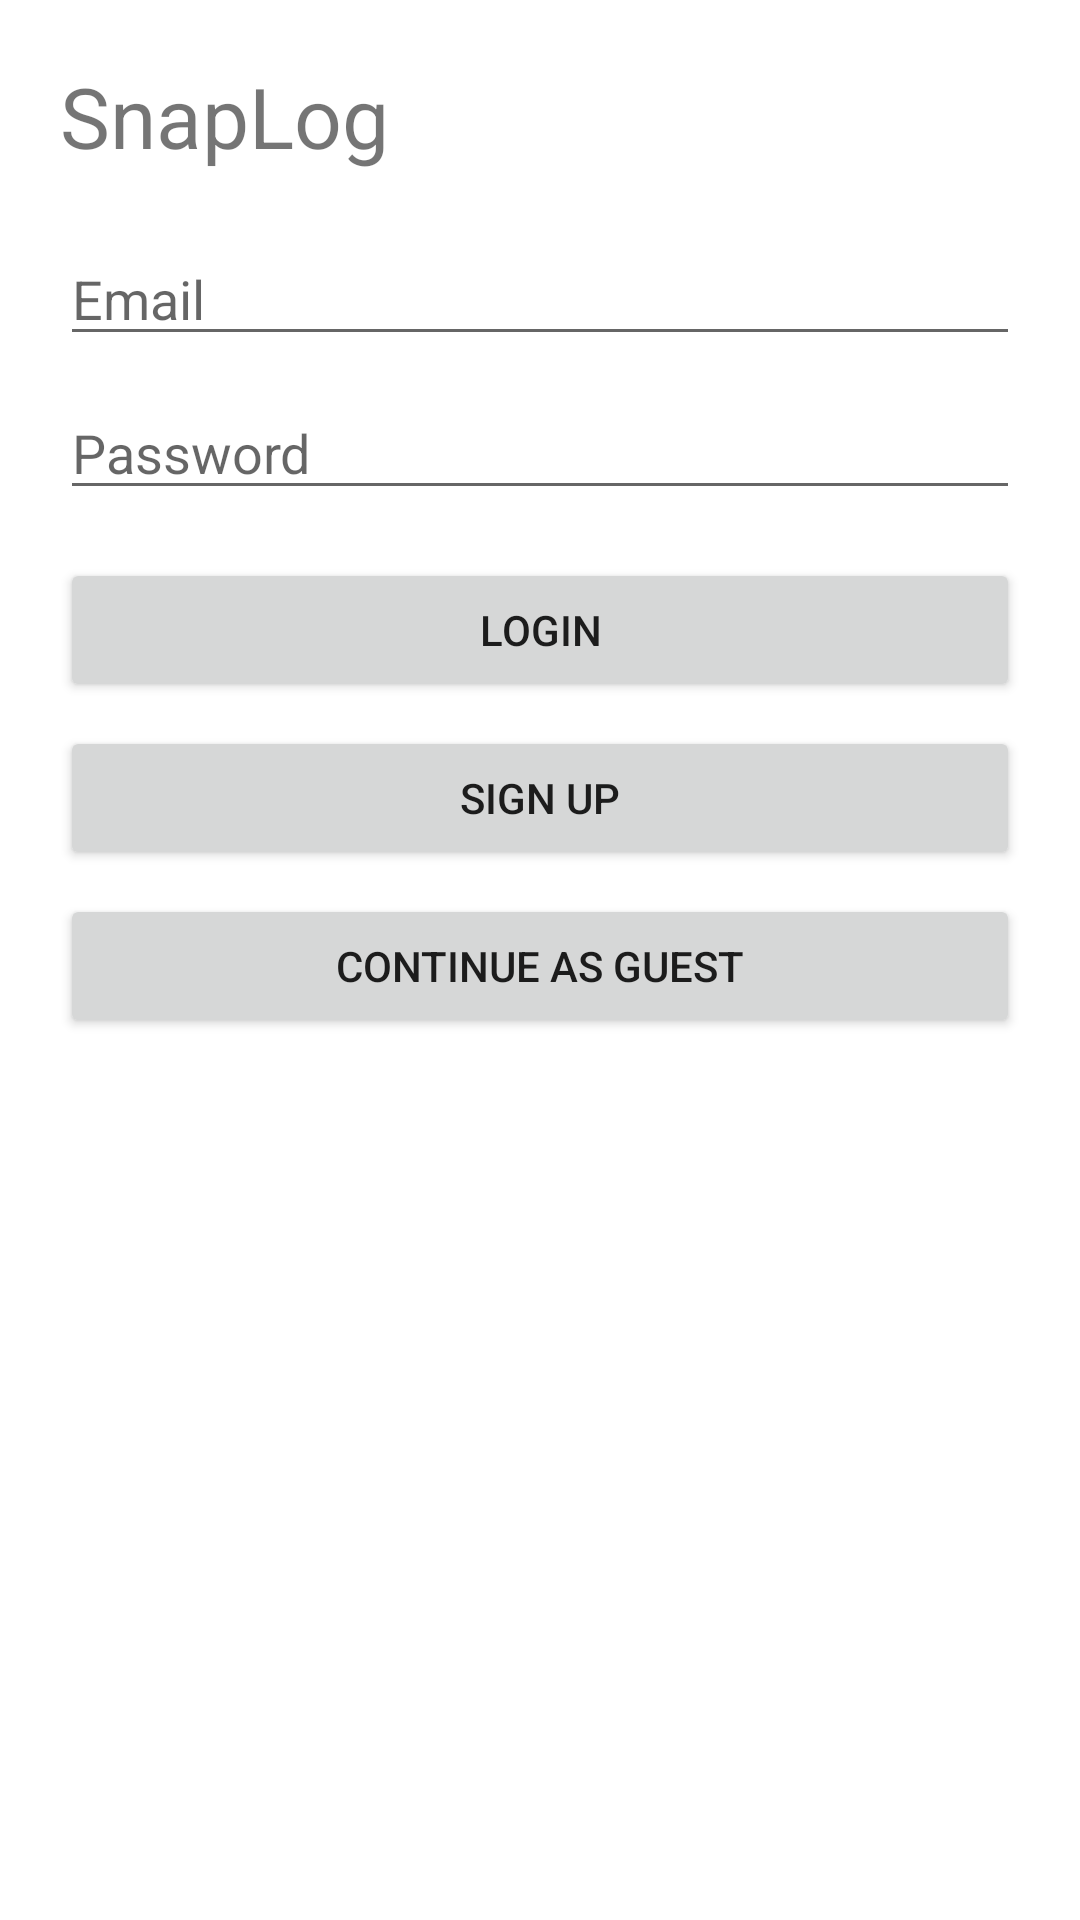

Produce the Android XML layout that renders to this screen, including the resource entries it uses.
<!-- AndroidManifest.xml: application theme Theme.SnapLog -->
<!-- res/layout/activity_login.xml -->
<LinearLayout xmlns:android="http://schemas.android.com/apk/res/android"
    android:padding="20dp"
    android:orientation="vertical"
    android:layout_width="match_parent"
    android:layout_height="match_parent">

    <TextView
        android:text="SnapLog"
        android:textSize="28sp"
        android:layout_width="wrap_content"
        android:layout_height="wrap_content"/>

    <EditText
        android:id="@+id/etEmail"
        android:hint="Email"
        android:inputType="textEmailAddress"
        android:layout_marginTop="20dp"
        android:layout_width="match_parent"
        android:layout_height="wrap_content"/>

    <EditText
        android:id="@+id/etPassword"
        android:hint="Password"
        android:inputType="textPassword"
        android:layout_marginTop="10dp"
        android:layout_width="match_parent"
        android:layout_height="wrap_content"/>

    <Button
        android:id="@+id/btnLogin"
        android:text="Login"
        android:layout_marginTop="16dp"
        android:layout_width="match_parent"
        android:layout_height="wrap_content"/>

    <Button
        android:id="@+id/btnSignup"
        android:text="Sign Up"
        android:layout_marginTop="8dp"
        android:layout_width="match_parent"
        android:layout_height="wrap_content"/>

    <Button
        android:id="@+id/btnGuest"
        android:text="Continue as Guest"
        android:layout_marginTop="8dp"
        android:layout_width="match_parent"
        android:layout_height="wrap_content"/>


    <TextView
        android:id="@+id/tvStatus"
        android:text=""
        android:layout_marginTop="12dp"
        android:layout_width="match_parent"
        android:layout_height="wrap_content"/>
</LinearLayout>
<!-- resources referenced by this layout -->
<resources>
  <style name="Theme.SnapLog" parent="Theme.MaterialComponents.DayNight.NoActionBar">
          
      </style>
</resources>
